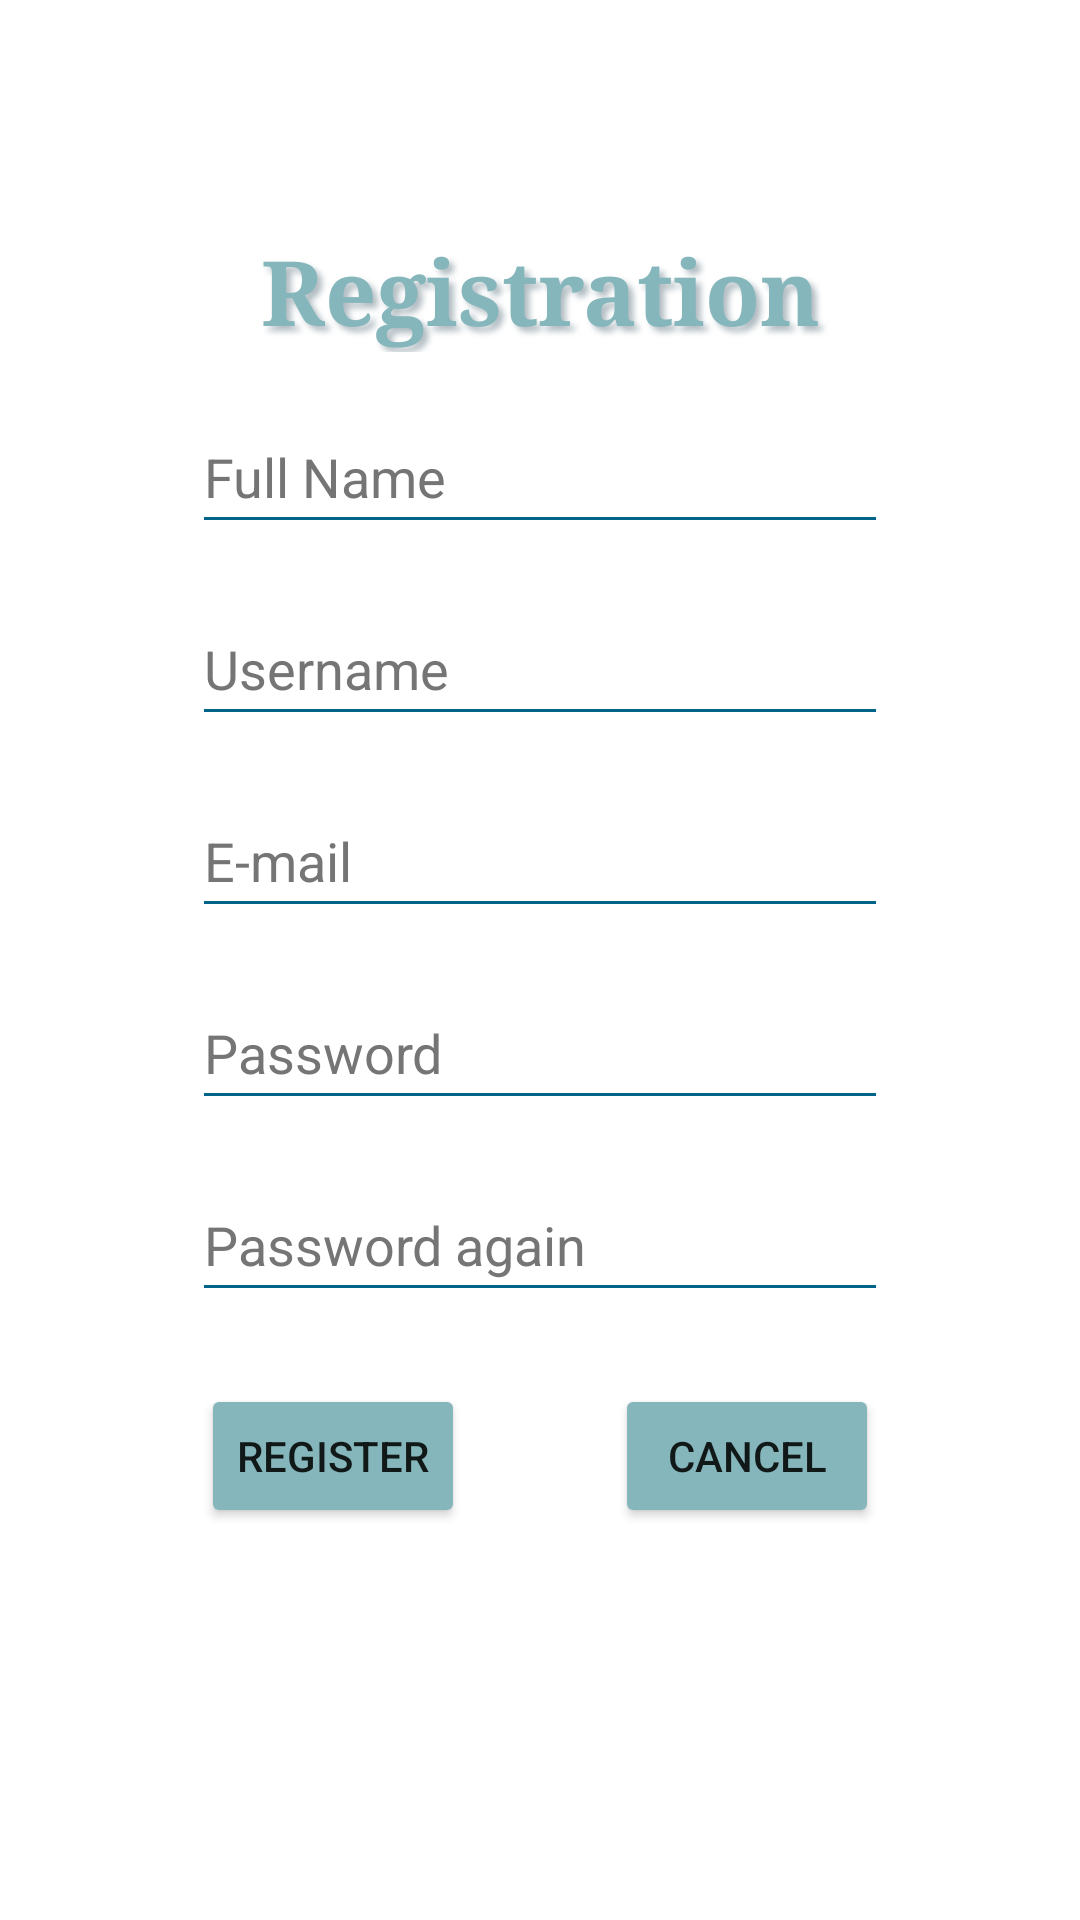

Produce the Android XML layout that renders to this screen, including the resource entries it uses.
<!-- AndroidManifest.xml: application theme Theme.SzonyegWebshop -->
<!-- res/layout/activity_registration.xml -->
<?xml version="1.0" encoding="utf-8"?>
<androidx.constraintlayout.widget.ConstraintLayout xmlns:android="http://schemas.android.com/apk/res/android"
    xmlns:app="http://schemas.android.com/apk/res-auto"
    xmlns:tools="http://schemas.android.com/tools"
    android:layout_width="match_parent"
    android:layout_height="match_parent"
    tools:context=".RegistrationActivity">

    <TextView
        android:id="@+id/registrationTitle"
        android:layout_width="match_parent"
        android:layout_height="wrap_content"
        android:layout_marginStart="64dp"
        android:layout_marginEnd="64dp"
        android:text="@string/registration_title"
        android:textAlignment="center"
        android:textSize="30sp"
        android:typeface="serif"
        android:textStyle="bold"
        android:textColor="#85b6bb"
        android:shadowColor="#b0bbc1"
        android:shadowDx="5"
        android:shadowDy="5"
        android:shadowRadius="5"
        app:layout_constraintBottom_toBottomOf="parent"
        app:layout_constraintEnd_toEndOf="parent"
        app:layout_constraintHorizontal_bias="0.0"
        app:layout_constraintStart_toStartOf="parent"
        app:layout_constraintTop_toTopOf="parent"
        app:layout_constraintVertical_bias="0.128" />

    <EditText
        android:id="@+id/RegistrationName"
        android:layout_width="match_parent"
        android:layout_height="wrap_content"
        android:layout_marginStart="64dp"
        android:layout_marginTop="16dp"
        android:layout_marginEnd="64dp"
        android:ems="10"
        android:hint="@string/name"
        android:inputType="textPersonName"
        android:minHeight="48dp"
        android:textColorHint="@color/editText_hint"
        android:backgroundTint="@color/editText_underline"
        app:layout_constraintBottom_toBottomOf="parent"
        app:layout_constraintEnd_toEndOf="parent"
        app:layout_constraintStart_toStartOf="parent"
        app:layout_constraintTop_toBottomOf="@+id/registrationTitle"
        app:layout_constraintVertical_bias="0.0" />

    <EditText
        android:id="@+id/RegistrationUsername"
        android:layout_width="match_parent"
        android:layout_height="wrap_content"
        android:layout_marginStart="64dp"
        android:layout_marginTop="16dp"
        android:layout_marginEnd="64dp"
        android:ems="10"
        android:hint="@string/regUsername"
        android:inputType="text"
        android:minHeight="48dp"
        android:textColorHint="@color/editText_hint"
        android:backgroundTint="@color/editText_underline"
        app:layout_constraintBottom_toBottomOf="parent"
        app:layout_constraintEnd_toEndOf="parent"
        app:layout_constraintStart_toStartOf="parent"
        app:layout_constraintTop_toBottomOf="@+id/RegistrationName"
        app:layout_constraintVertical_bias="0.0" />

    <EditText
        android:id="@+id/RegistrationEmail"
        android:layout_width="match_parent"
        android:layout_height="wrap_content"
        android:layout_marginStart="64dp"
        android:layout_marginTop="16dp"
        android:layout_marginEnd="64dp"
        android:ems="10"
        android:hint="@string/e_mail"
        android:inputType="textEmailAddress"
        android:minHeight="48dp"
        android:textColorHint="@color/editText_hint"
        android:backgroundTint="@color/editText_underline"
        app:layout_constraintBottom_toBottomOf="parent"
        app:layout_constraintEnd_toEndOf="parent"
        app:layout_constraintStart_toStartOf="parent"
        app:layout_constraintTop_toBottomOf="@+id/RegistrationUsername"
        app:layout_constraintVertical_bias="0.0"
        android:autofillHints="" />

    <EditText
        android:id="@+id/RegistrationPassword"
        android:layout_width="match_parent"
        android:layout_height="wrap_content"
        android:layout_marginStart="64dp"
        android:layout_marginTop="16dp"
        android:layout_marginEnd="64dp"
        android:ems="10"
        android:hint="@string/password"
        android:inputType="textPassword"
        android:minHeight="48dp"
        android:textColorHint="@color/editText_hint"
        android:backgroundTint="@color/editText_underline"
        app:layout_constraintBottom_toBottomOf="parent"
        app:layout_constraintEnd_toEndOf="parent"
        app:layout_constraintStart_toStartOf="parent"
        app:layout_constraintTop_toBottomOf="@+id/RegistrationEmail"
        app:layout_constraintVertical_bias="0.0" />

    <EditText
        android:id="@+id/RegistrationPasswordAgain"
        android:layout_width="match_parent"
        android:layout_height="wrap_content"
        android:layout_marginStart="64dp"
        android:layout_marginTop="16dp"
        android:layout_marginEnd="64dp"
        android:ems="10"
        android:hint="@string/password_again"
        android:inputType="textPassword"
        android:minHeight="48dp"
        android:textColorHint="@color/editText_hint"
        android:backgroundTint="@color/editText_underline"
        app:layout_constraintBottom_toBottomOf="parent"
        app:layout_constraintEnd_toEndOf="parent"
        app:layout_constraintHorizontal_bias="0.0"
        app:layout_constraintStart_toStartOf="parent"
        app:layout_constraintTop_toBottomOf="@+id/RegistrationPassword"
        app:layout_constraintVertical_bias="0.0" />

    <LinearLayout
        android:layout_width="wrap_content"
        android:layout_height="wrap_content"
        android:layout_marginTop="24dp"
        android:orientation="horizontal"
        app:layout_constraintBottom_toBottomOf="parent"
        app:layout_constraintEnd_toEndOf="parent"
        app:layout_constraintStart_toStartOf="parent"
        app:layout_constraintTop_toBottomOf="@+id/RegistrationPasswordAgain"
        app:layout_constraintVertical_bias="0.0">

        <Button
            android:id="@+id/registerButton"
            android:layout_width="wrap_content"
            android:layout_height="wrap_content"
            android:text="@string/register"
            android:onClick="register"

            android:backgroundTint="@color/button_background"/>

        <Button
            android:id="@+id/cancelButton"
            android:layout_width="wrap_content"
            android:layout_height="wrap_content"
            android:layout_marginStart="50dp"
            android:text="@string/cancel"
            android:onClick="cancel"
            android:backgroundTint="@color/button_background"/>

    </LinearLayout>

</androidx.constraintlayout.widget.ConstraintLayout>
<!-- resources referenced by this layout -->
<resources>
  <color name="button_background">#85b6bb</color>
  <color name="editText_hint">#757575</color>
  <color name="editText_underline">#006388</color>
  <string name="cancel">Cancel</string>
  <string name="e_mail">E-mail</string>
  <string name="name">Full Name</string>
  <string name="password">Password</string>
  <string name="password_again">Password again</string>
  <string name="regUsername">Username</string>
  <string name="register">Register</string>
  <string name="registration_title">Registration</string>
  <style name="Theme.SzonyegWebshop" parent="Theme.MaterialComponents.DayNight.DarkActionBar">
          
          <item name="colorPrimary">@color/primary</item>
          <item name="colorPrimaryVariant">@color/primaryVariant</item>
          <item name="colorOnPrimary">@color/white</item>
          
          <item name="colorSecondary">@color/teal_200</item>
          <item name="colorSecondaryVariant">@color/teal_700</item>
          <item name="colorOnSecondary">@color/black</item>
          
          <item name="android:statusBarColor" tools:targetApi="l">?attr/colorPrimaryVariant</item>
          
      </style>
  <color name="primary">#de8c5f</color>
  <color name="primaryVariant">#C55D25</color>
  <color name="white">#FFFFFFFF</color>
  <color name="teal_200">#FF03DAC5</color>
  <color name="teal_700">#FF018786</color>
  <color name="black">#FF000000</color>
</resources>
